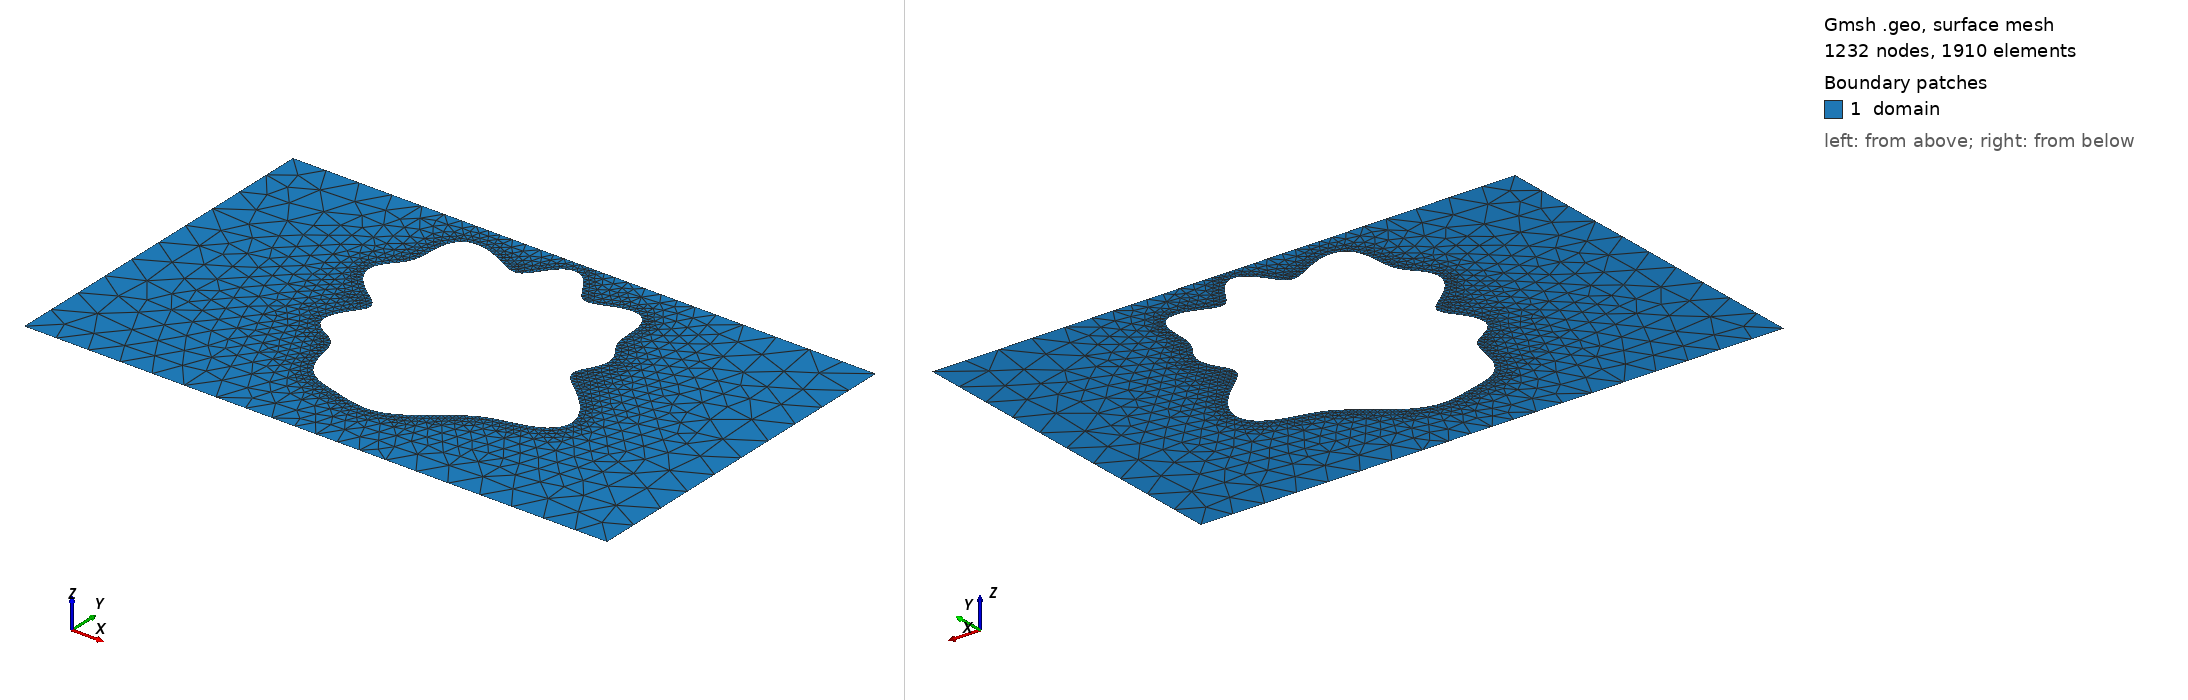

Gmsh geometry script, surface-meshed: 1232 nodes, 1910 surface elements. Boundary patches (legend numbers): 1 domain. Left view from above one corner, right view from below the opposite corner. Legend entries are the model's physical surfaces. The drawing asked Gmsh for element sizes between 1% and 20% of the model's largest extent; the script's own settings can give other sizes.

=== shape_31.geo (drawn) ===
SetFactory("OpenCASCADE");
lc = 0.060000;

Point(1) = {0.0000000000, -0.3000000000, 0, lc};
Point(2) = {0.4250000000, -0.3000000000, 0, lc};
Point(3) = {0.5750000000, -0.3000000000, 0, lc};
Point(4) = {1.0000000000, -0.3000000000, 0, lc};
Point(5) = {1.0000000000, 0.3000000000, 0, lc};
Point(6) = {0.5750000000, 0.3000000000, 0, lc};
Point(7) = {0.4250000000, 0.3000000000, 0, lc};
Point(8) = {0.0000000000, 0.3000000000, 0, lc};
Line(1) = {1, 2};
Line(2) = {2, 3};
Line(3) = {3, 4};
Line(4) = {4, 5};
Line(5) = {5, 6};
Line(6) = {6, 7};
Line(7) = {7, 8};
Line(8) = {8, 1};
Curve Loop(1) = {1, 2, 3, 4, 5, 6, 7, 8};
Point(9) = {0.6716847399, 0.0464718666, 0, lc};
Point(10) = {0.6708646142, 0.0531851556, 0, lc};
Point(11) = {0.6725668074, 0.0600531689, 0, lc};
Point(12) = {0.6760860518, 0.0673130243, 0, lc};
Point(13) = {0.6805367902, 0.0750660851, 0, lc};
Point(14) = {0.6849878237, 0.0832682326, 0, lc};
Point(15) = {0.6885991929, 0.0917505268, 0, lc};
Point(16) = {0.6907400101, 0.1002661130, 0, lc};
Point(17) = {0.6910690691, 0.1085539705, 0, lc};
Point(18) = {0.6895661754, 0.1164065209, 0, lc};
Point(19) = {0.6865102536, 0.1237269432, 0, lc};
Point(20) = {0.6824090647, 0.1305635973, 0, lc};
Point(21) = {0.6778933032, 0.1371130319, 0, lc};
Point(22) = {0.6735936181, 0.1436889639, 0, lc};
Point(23) = {0.6700217198, 0.1506613105, 0, lc};
Point(24) = {0.6674757542, 0.1583755879, 0, lc};
Point(25) = {0.6659857190, 0.1670675505, 0, lc};
Point(26) = {0.6653076421, 0.1767899038, 0, lc};
Point(27) = {0.6649667432, 0.1873667757, 0, lc};
Point(28) = {0.6643413507, 0.1983874486, 0, lc};
Point(29) = {0.6627723983, 0.2092442649, 0, lc};
Point(30) = {0.6596790773, 0.2192117192, 0, lc};
Point(31) = {0.6546603997, 0.2275559285, 0, lc};
Point(32) = {0.6475651443, 0.2336573598, 0, lc};
Point(33) = {0.6385184146, 0.2371261081, 0, lc};
Point(34) = {0.6279007969, 0.2378889363, 0, lc};
Point(35) = {0.6162844788, 0.2362308896, 0, lc};
Point(36) = {0.6043381941, 0.2327811181, 0, lc};
Point(37) = {0.5927181696, 0.2284415204, 0, lc};
Point(38) = {0.5819644425, 0.2242664865, 0, lc};
Point(39) = {0.5724206219, 0.2213107142, 0, lc};
Point(40) = {0.5641906606, 0.2204682657, 0, lc};
Point(41) = {0.5571393044, 0.2223285632, 0, lc};
Point(42) = {0.5509348796, 0.2270733269, 0, lc};
Point(43) = {0.5451254022, 0.2344326941, 0, lc};
Point(44) = {0.5392330573, 0.2437097650, 0, lc};
Point(45) = {0.5328489574, 0.2538720212, 0, lc};
Point(46) = {0.5257103143, 0.2636972154, 0, lc};
Point(47) = {0.5177456909, 0.2719522489, 0, lc};
Point(48) = {0.5090801755, 0.2775777662, 0, lc};
Point(49) = {0.5000000000, 0.2798497447, 0, lc};
Point(50) = {0.4908838834, 0.2784925283, 0, lc};
Point(51) = {0.4821147822, 0.2737251060, 0, lc};
Point(52) = {0.4739895791, 0.2662328029, 0, lc};
Point(53) = {0.4666448080, 0.2570682606, 0, lc};
Point(54) = {0.4600136677, 0.2474967344, 0, lc};
Point(55) = {0.4538238183, 0.2388095055, 0, lc};
Point(56) = {0.4476378168, 0.2321341635, 0, lc};
Point(57) = {0.4409299271, 0.2282708576, 0, lc};
Point(58) = {0.4331859372, 0.2275793086, 0, lc};
Point(59) = {0.4240078513, 0.2299331425, 0, lc};
Point(60) = {0.4132038238, 0.2347473272, 0, lc};
Point(61) = {0.4008457982, 0.2410729447, 0, lc};
Point(62) = {0.3872826892, 0.2477431076, 0, lc};
Point(63) = {0.3731046842, 0.2535462019, 0, lc};
Point(64) = {0.3590629896, 0.2573990086, 0, lc};
Point(65) = {0.3459575334, 0.2584931326, 0, lc};
Point(66) = {0.3345112860, 0.2563932995, 0, lc};
Point(67) = {0.3252528219, 0.2510745243, 0, lc};
Point(68) = {0.3184279292, 0.2428954262, 0, lc};
Point(69) = {0.3139565520, 0.2325153146, 0, lc};
Point(70) = {0.3114438488, 0.2207713799, 0, lc};
Point(71) = {0.3102449459, 0.2085379933, 0, lc};
Point(72) = {0.3095736299, 0.1965919122, 0, lc};
Point(73) = {0.3086374037, 0.1855049311, 0, lc};
Point(74) = {0.3067763961, 0.1755797511, 0, lc};
Point(75) = {0.3035824811, 0.1668366770, 0, lc};
Point(76) = {0.2989778645, 0.1590496717, 0, lc};
Point(77) = {0.2932388934, 0.1518219124, 0, lc};
Point(78) = {0.2869598643, 0.1446847144, 0, lc};
Point(79) = {0.2809616320, 0.1372005293, 0, lc};
Point(80) = {0.2761591585, 0.1290511128, 0, lc};
Point(81) = {0.2734091964, 0.1200956817, 0, lc};
Point(82) = {0.2733628806, 0.1103901449, 0, lc};
Point(83) = {0.2763474651, 0.1001660897, 0, lc};
Point(84) = {0.2822968933, 0.0897757069, 0, lc};
Point(85) = {0.2907430627, 0.0796149095, 0, lc};
Point(86) = {0.3008698557, 0.0700404723, 0, lc};
Point(87) = {0.3116218925, 0.0612975452, 0, lc};
Point(88) = {0.3218511777, 0.0534713529, 0, lc};
Point(89) = {0.3304788224, 0.0464718666, 0, lc};
Point(90) = {0.3366467703, 0.0400537007, 0, lc};
Point(91) = {0.3398362761, 0.0338667082, 0, lc};
Point(92) = {0.3399354183, 0.0275269749, 0, lc};
Point(93) = {0.3372462161, 0.0206941996, 0, lc};
Point(94) = {0.3324315478, 0.0131404291, 0, lc};
Point(95) = {0.3264114494, 0.0047969428, 0, lc};
Point(96) = {0.3202259752, -0.0042296521, 0, lc};
Point(97) = {0.3148864496, -0.0136751720, 0, lc};
Point(98) = {0.3112379512, -0.0231661297, 0, lc};
Point(99) = {0.3098532150, -0.0322895106, 0, lc};
Point(100) = {0.3109723656, -0.0406710664, 0, lc};
Point(101) = {0.3144950768, -0.0480476128, 0, lc};
Point(102) = {0.3200232349, -0.0543199647, 0, lc};
Point(103) = {0.3269444066, -0.0595767374, 0, lc};
Point(104) = {0.3345405927, -0.0640845748, 0, lc};
Point(105) = {0.3421037680, -0.0682464609, 0, lc};
Point(106) = {0.3490398819, -0.0725354946, 0, lc};
Point(107) = {0.3549461398, -0.0774158337, 0, lc};
Point(108) = {0.3596517890, -0.0832646851, 0, lc};
Point(109) = {0.3632192662, -0.0903088672, 0, lc};
Point(110) = {0.3659092250, -0.0985867165, 0, lc};
Point(111) = {0.3681185394, -0.1079414843, 0, lc};
Point(112) = {0.3703039821, -0.1180467478, 0, lc};
Point(113) = {0.3729054564, -0.1284587654, 0, lc};
Point(114) = {0.3762813677, -0.1386861515, 0, lc};
Point(115) = {0.3806653967, -0.1482645071, 0, lc};
Point(116) = {0.3861493014, -0.1568231838, 0, lc};
Point(117) = {0.3926913724, -0.1641331733, 0, lc};
Point(118) = {0.4001457102, -0.1701288320, 0, lc};
Point(119) = {0.4083043460, -0.1749010249, 0, lc};
Point(120) = {0.4169428479, -0.1786643955, 0, lc};
Point(121) = {0.4258605480, -0.1817059043, 0, lc};
Point(122) = {0.4349086231, -0.1843247466, 0, lc};
Point(123) = {0.4440024360, -0.1867747740, 0, lc};
Point(124) = {0.4531180705, -0.1892195089, 0, lc};
Point(125) = {0.4622761720, -0.1917070095, 0, lc};
Point(126) = {0.4715184142, -0.1941678368, 0, lc};
Point(127) = {0.4808828175, -0.1964349679, 0, lc};
Point(128) = {0.4903836515, -0.1982805459, 0, lc};
Point(129) = {0.5000000000, -0.1994615648, 0, lc};
Point(130) = {0.5096746903, -0.1997654438, 0, lc};
Point(131) = {0.5193227596, -0.1990470735, 0, lc};
Point(132) = {0.5288465172, -0.1972511263, 0, lc};
Point(133) = {0.5381530004, -0.1944166977, 0, lc};
Point(134) = {0.5471694547, -0.1906649959, 0, lc};
Point(135) = {0.5558533518, -0.1861740870, 0, lc};
Point(136) = {0.5641951533, -0.1811469776, 0, lc};
Point(137) = {0.5722140655, -0.1757801739, 0, lc};
Point(138) = {0.5799489200, -0.1702391638, 0, lc};
Point(139) = {0.5874475708, -0.1646452447, 0, lc};
Point(140) = {0.5947585066, -0.1590752238, 0, lc};
Point(141) = {0.6019276465, -0.1535724033, 0, lc};
Point(142) = {0.6090016649, -0.1481646111, 0, lc};
Point(143) = {0.6160370637, -0.1428834115, 0, lc};
Point(144) = {0.6231120920, -0.1377783998, 0, lc};
Point(145) = {0.6303370497, -0.1329216922, 0, lc};
Point(146) = {0.6378579597, -0.1284001216, 0, lc};
Point(147) = {0.6458493051, -0.1242957290, 0, lc};
Point(148) = {0.6544934738, -0.1206582318, 0, lc};
Point(149) = {0.6639474372, -0.1174755706, 0, lc};
Point(150) = {0.6743004614, -0.1146498226, 0, lc};
Point(151) = {0.6855296204, -0.1119853988, 0, lc};
Point(152) = {0.6974618690, -0.1091945192, 0, lc};
Point(153) = {0.7097518794, -0.1059217941, 0, lc};
Point(154) = {0.7218834686, -0.1017859272, 0, lc};
Point(155) = {0.7331993024, -0.0964328497, 0, lc};
Point(156) = {0.7429590638, -0.0895917467, 0, lc};
Point(157) = {0.7504211552, -0.0811240850, 0, lc};
Point(158) = {0.7549381606, -0.0710562352, 0, lc};
Point(159) = {0.7560526619, -0.0595886186, 0, lc};
Point(160) = {0.7535783700, -0.0470781331, 0, lc};
Point(161) = {0.7476523640, -0.0339952643, 0, lc};
Point(162) = {0.7387475861, -0.0208619165, 0, lc};
Point(163) = {0.7276402221, -0.0081797154, 0, lc};
Point(164) = {0.7153333955, 0.0036393911, 0, lc};
Point(165) = {0.7029456346, 0.0143284359, 0, lc};
Point(166) = {0.6915786352, 0.0237970409, 0, lc};
Point(167) = {0.6821828555, 0.0321337649, 0, lc};
Point(168) = {0.6754406595, 0.0395787843, 0, lc};
Spline(9) = {9, 10, 11, 12, 13, 14, 15, 16, 17, 18, 19, 20, 21, 22, 23, 24, 25, 26, 27, 28, 29, 30, 31, 32, 33, 34, 35, 36, 37, 38, 39, 40, 41, 42, 43, 44, 45, 46, 47, 48, 49, 50, 51, 52, 53, 54, 55, 56, 57, 58, 59, 60, 61, 62, 63, 64, 65, 66, 67, 68, 69, 70, 71, 72, 73, 74, 75, 76, 77, 78, 79, 80, 81, 82, 83, 84, 85, 86, 87, 88, 89, 90, 91, 92, 93, 94, 95, 96, 97, 98, 99, 100, 101, 102, 103, 104, 105, 106, 107, 108, 109, 110, 111, 112, 113, 114, 115, 116, 117, 118, 119, 120, 121, 122, 123, 124, 125, 126, 127, 128, 129, 130, 131, 132, 133, 134, 135, 136, 137, 138, 139, 140, 141, 142, 143, 144, 145, 146, 147, 148, 149, 150, 151, 152, 153, 154, 155, 156, 157, 158, 159, 160, 161, 162, 163, 164, 165, 166, 167, 168, 9};
Curve Loop(2) = {9};

// Refinement near obstacle spline
Field[1] = Distance;
Field[1].CurvesList = {9};
Field[1].Sampling = 200;

Field[2] = Threshold;
Field[2].InField = 1;
Field[2].SizeMin = 0.006667;
Field[2].SizeMax = 0.060000;
Field[2].DistMin = 0.000000;
Field[2].DistMax = 0.150000;

Background Field = 2;
Mesh.MeshSizeExtendFromBoundary = 0;
Mesh.MeshSizeFromPoints = 0;
Mesh.MeshSizeFromCurvature = 0;

Plane Surface(1) = {1, 2};

Physical Surface("domain")          = {1};
Physical Curve("contact_source")   = {8};
Physical Curve("contact_drain")    = {4};
Physical Curve("probe_A")          = {6};
Physical Curve("probe_B")          = {2};
Physical Curve("walls")            = {1, 3, 5, 7, 9};
